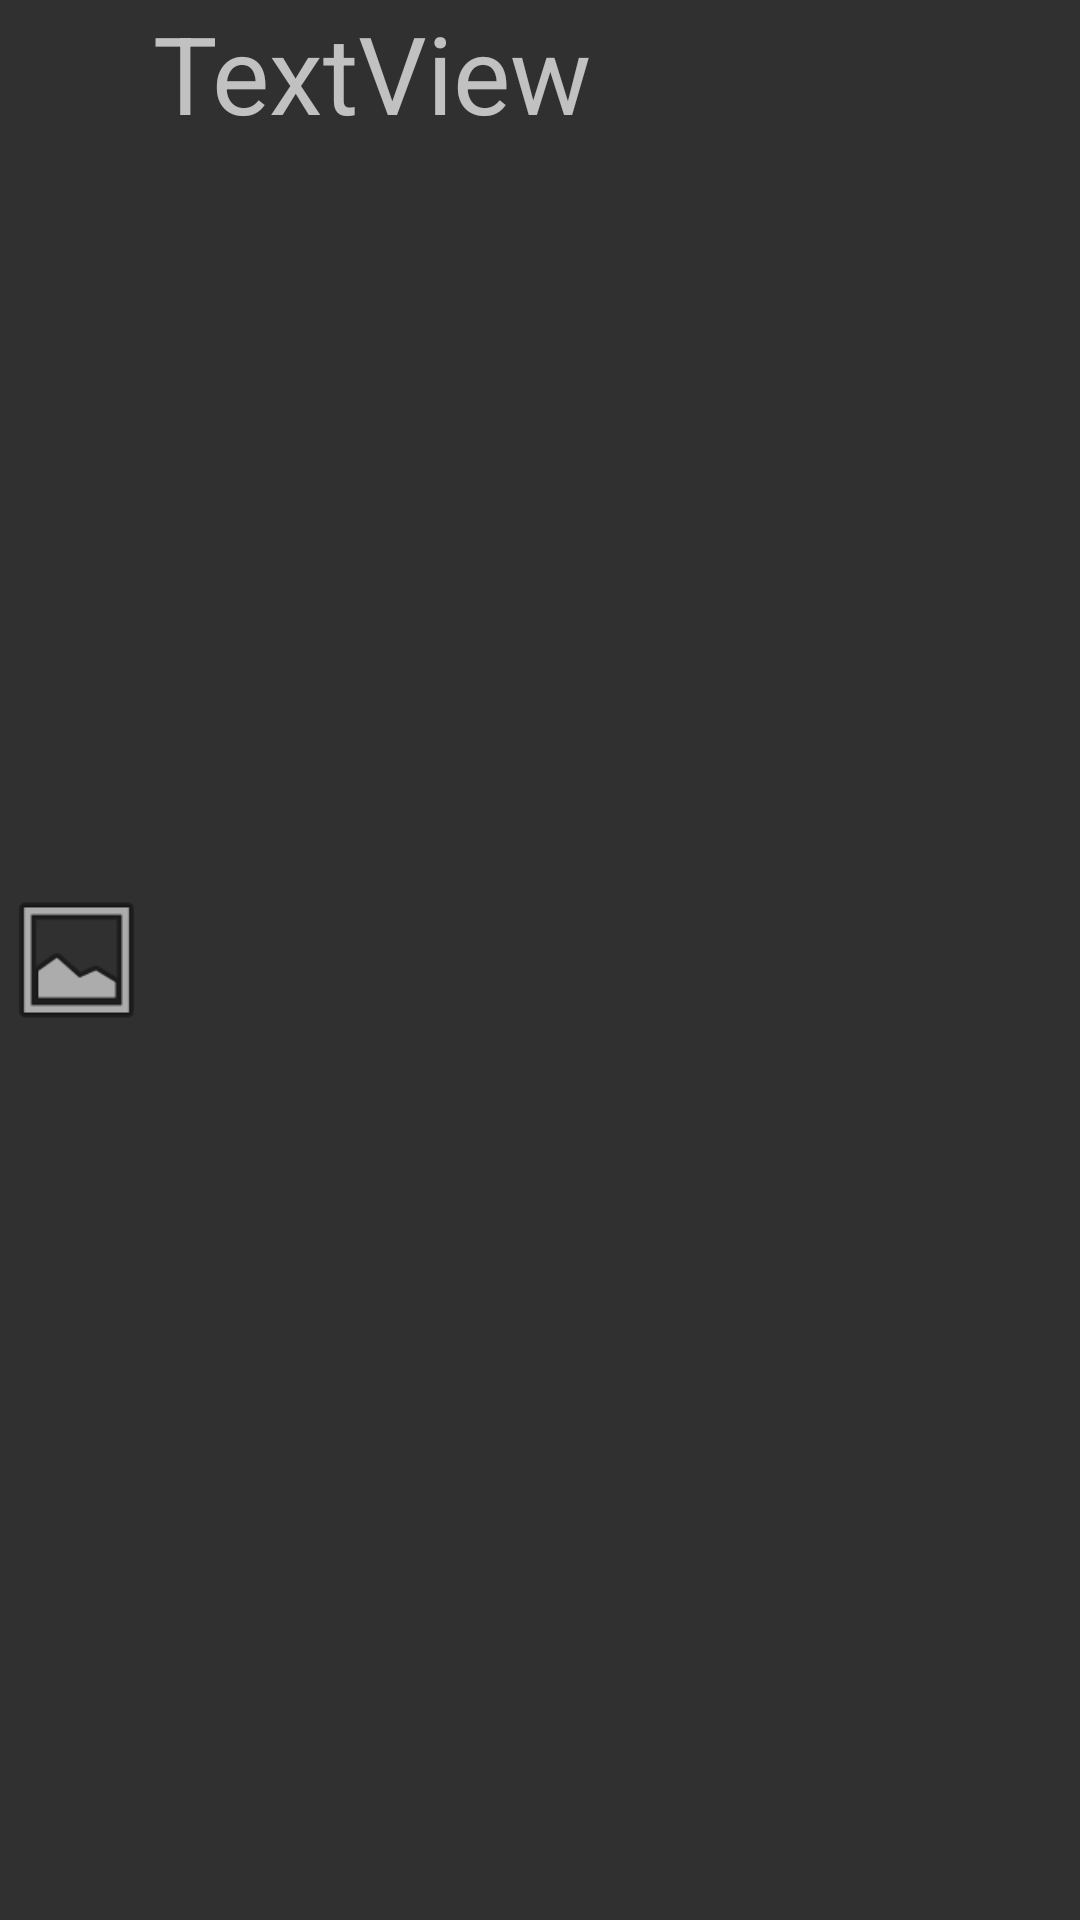

Write the Android layout XML for this screen, with the resource values it uses.
<!-- AndroidManifest.xml: application theme AppTheme.Fullscreen -->
<!-- res/layout/list_mutants.xml -->
<?xml version="1.0" encoding="utf-8"?>
<LinearLayout xmlns:android="http://schemas.android.com/apk/res/android"
    xmlns:app="http://schemas.android.com/apk/res-auto"
    android:layout_width="match_parent"
    android:layout_height="wrap_content">

    <ImageView
        android:id="@+id/mutantListPhoto"
        android:layout_width="102dp"
        android:layout_height="match_parent"
        android:layout_weight="1"
        app:srcCompat="@android:drawable/ic_menu_gallery"/>

    <TextView
        android:id="@+id/mutantListName"
        android:layout_width="match_parent"
        android:layout_height="match_parent"
        android:layout_weight="1"
        android:text="TextView"
        android:textSize="36sp" />
</LinearLayout>
<!-- resources referenced by this layout -->
<resources>
  <style name="AppTheme.Fullscreen" parent="Theme.AppCompat.NoActionBar">
          <item name="android:windowFullscreen">true</item>
      </style>
</resources>
